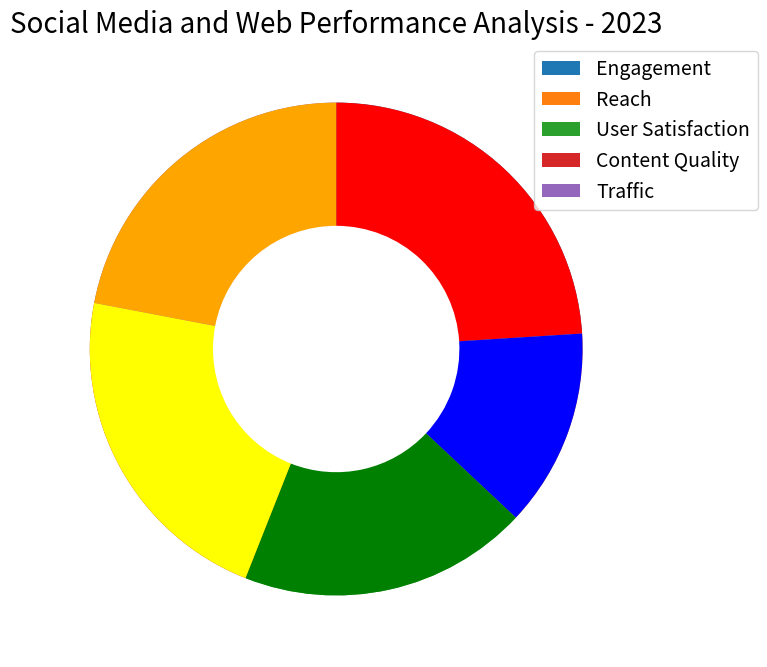

This figure's Python source: (Note: this script raises an exception after producing the figure.)

import matplotlib.pyplot as plt 
import numpy as np 

#Transform the given data into three variables: data_labels, data, line_labels. 
data_labels = ['Engagement', 'Reach', 'User Satisfaction', 'Content Quality', 'Traffic']
data = np.array([24, 13, 19, 22, 22])
line_labels = ['Category', 'ratio']

#Create figure before plotting, i.e., add_subplot() follows plt.figure().
fig, ax = plt.subplots(figsize=(8, 8))

#Plot the data with the type of rings chart. 
ax.pie(data, radius=1, startangle=90, counterclock=False, wedgeprops={'width': 0.5})

#To change the pie chart into a ring chart in your code, you need to correctly add a white circle to the center of the pie chart.
center_circle = plt.Circle((0, 0), 0.5, color='white')
ax.add_artist(center_circle)

#The plottig of different data lines should use different colors and do not use the white color.
ax.set_prop_cycle('color', ['red', 'blue', 'green', 'yellow', 'orange'])

#Create only one pie chart using the ax.pie() method and setting the startangle and counterclock parameters for better layout.
ax.pie(data, radius=1, startangle=90, counterclock=False, wedgeprops={'width': 0.5})

#For the plot of legend, do not plot the legend of gridlines or the legend of ax.fill output, only the data_labels are needed to provide the legend, i.e., ax.legend(data_labels). 
ax.legend(data_labels, bbox_to_anchor=(1.2, 1), loc="upper right", prop={'size': 14})

#Drawing techniques such as background grids can be used.
ax.grid(linestyle="--", linewidth=0.5, color='.25', zorder=-10)

#The title of the figure should be Social Media and Web Performance Analysis - 2023.
ax.set_title('Social Media and Web Performance Analysis - 2023', fontsize=20)

#The image must be saved as /cpfs01/user/yanxiangchao/code0/gpt_chart/structchart_simulation/simulated_data_corner_cases/rings/png/20231227-112353_147.png.
plt.savefig('/cpfs01/user/yanxiangchao/code0/gpt_chart/structchart_simulation/simulated_data_corner_cases/rings/png/20231227-112353_147.png')

#Clear the current image state at the end of the code.
plt.cla()
